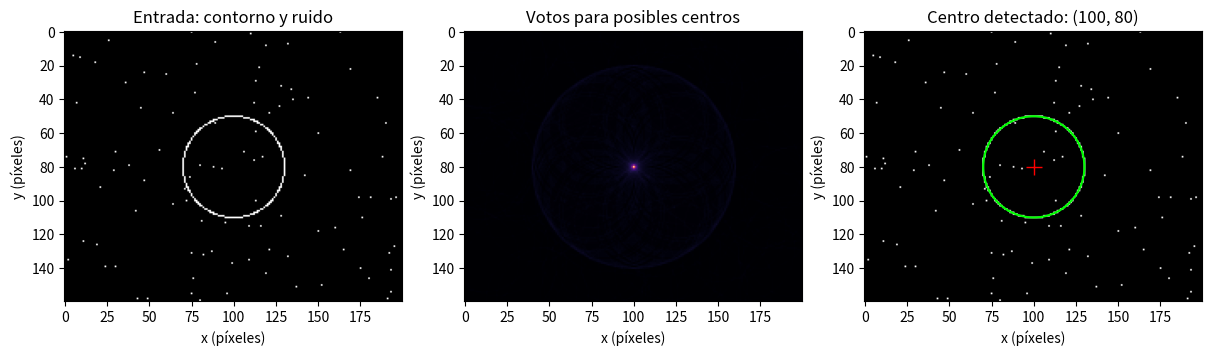

Write Python code to recreate this figure.
"""Ejemplo sencillo de Hough para una circunferencia de radio conocido.
Ejecutar: python hough_circunferencias.py
"""
from pathlib import Path
import argparse
import json

import numpy as np
import matplotlib
matplotlib.use("Agg")
import matplotlib.pyplot as plt


def crear_imagen():
    imagen = np.zeros((160, 200), dtype=bool)
    angulos = np.deg2rad(np.arange(360))
    # El centro real solo se usa para generar el ejemplo y comprobar el error.
    x = np.rint(100 + 30 * np.cos(angulos)).astype(int)
    y = np.rint(80 + 30 * np.sin(angulos)).astype(int)
    imagen[y, x] = True
    rng = np.random.default_rng(7)
    imagen[rng.integers(160, size=100), rng.integers(200, size=100)] = True
    return imagen


def detectar_centro(imagen, radio):
    alto, ancho = imagen.shape
    acumulador = np.zeros((alto, ancho), dtype=np.uint32)
    angulos = np.deg2rad(np.arange(360))
    y_borde, x_borde = np.nonzero(imagen)
    for x, y in zip(x_borde, y_borde):
        a = np.rint(x - radio * np.cos(angulos)).astype(int)
        b = np.rint(y - radio * np.sin(angulos)).astype(int)
        validos = (a >= 0) & (a < ancho) & (b >= 0) & (b < alto)
        # Cada píxel aporta como máximo un voto a cada centro candidato.
        centros = np.unique(np.column_stack((a[validos], b[validos])), axis=0)
        np.add.at(acumulador, (centros[:, 1], centros[:, 0]), 1)
    b, a = np.unravel_index(np.argmax(acumulador), acumulador.shape)
    votos = int(acumulador[b, a])
    # Un máximo con pocos votos no se acepta como detección.
    centro = (int(a), int(b)) if votos >= 60 else None
    return centro, votos, acumulador


def guardar_imagen(imagen, acumulador, centro, radio, archivo):
    fig, axes = plt.subplots(1, 3, figsize=(12, 4), constrained_layout=True)
    axes[0].imshow(imagen, cmap="gray", vmin=0, vmax=1)
    axes[0].set_title("Entrada: contorno y ruido")
    axes[1].imshow(acumulador, cmap="magma")
    axes[1].set_title("Votos para posibles centros")
    axes[2].imshow(imagen, cmap="gray", vmin=0, vmax=1)
    if centro is not None:
        axes[2].add_patch(plt.Circle(centro, radio, fill=False, color="lime", linewidth=1.5))
        axes[2].plot(*centro, marker="+", color="red", markersize=12)
        axes[2].set_title(f"Centro detectado: {centro}")
    else:
        axes[2].set_title("Sin detección aceptada")
    for ax in axes:
        ax.set_xlabel("x (píxeles)")
        ax.set_ylabel("y (píxeles)")
    fig.savefig(archivo, dpi=160)
    plt.close(fig)


def main():
    parser = argparse.ArgumentParser(description=__doc__)
    parser.add_argument("--radio", type=int, default=30)
    args = parser.parse_args()
    if args.radio <= 0:
        parser.error("El radio debe ser positivo.")
    imagen = crear_imagen()
    centro, votos, acumulador = detectar_centro(imagen, args.radio)
    salida = Path("resultados_circunferencias")
    salida.mkdir(exist_ok=True)
    guardar_imagen(imagen, acumulador, centro, args.radio,
                   salida / f"circunferencia_radio{args.radio}.png")
    datos = {"radio_busqueda_px": args.radio, "centro_detectado": centro,
             "votos_maximos": votos, "umbral": 60, "centro_real": [100, 80],
             "radio_real_px": 30, "semilla_ruido": 7}
    print(f"Radio de búsqueda: {args.radio} píxeles")
    if centro is None:
        print(f"Sin detección: máximo de {votos} votos, inferior al umbral de 60.")
    else:
        error = float(np.hypot(centro[0] - 100, centro[1] - 80))
        datos["error_centro_px"] = error
        print(f"Centro detectado: x={centro[0]}, y={centro[1]}")
        print(f"Votos: {votos}")
        print(f"Error del centro: {error:.1f} píxeles")
    (salida / f"circunferencia_radio{args.radio}.json").write_text(
        json.dumps(datos, ensure_ascii=False, indent=2), encoding="utf-8")
    print(f"Resultados guardados en: {salida.resolve()}")


if __name__ == "__main__":
    main()
